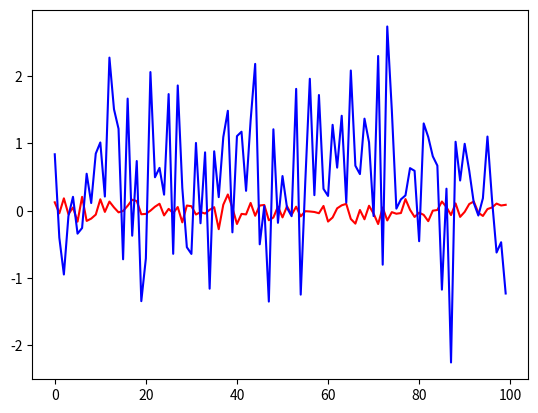

This chart was generated by the following Python code: (Note: this script raises an exception after producing the figure.)
import seaborn as sb
import random
import numpy as np
import matplotlib.pyplot as plt

mu, sigma = 0, 0.1 
s = np.random.normal(mu, sigma, 100)

mu1, sigma1 = 0.5, 1
t = np.random.normal(mu1, sigma1, 100)

sb.lineplot(data= s, color = "red")
sb.lineplot(data= t, color ="blue")
path = "./data/output/{}/learning_curve_{}".format(dataset_name, scoring)
plt.savefig(path)
plt.show()